The GitHub repository BG-traveling/RPS-Project-V2 contains a labelled image folder "data_synthetic" with 3 categories: paper, rock, scissors. Examples follow, each with its label.

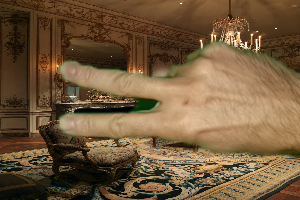
Label: scissors

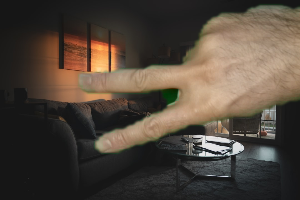
Label: scissors

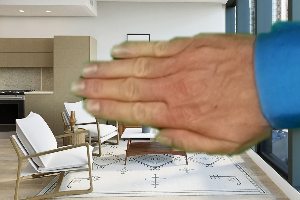
Label: paper

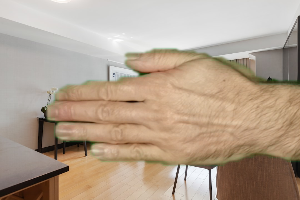
Label: paper

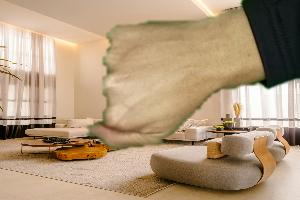
Label: rock

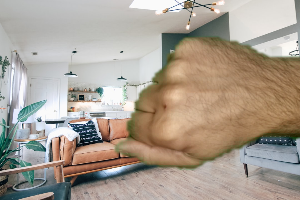
Label: rock
